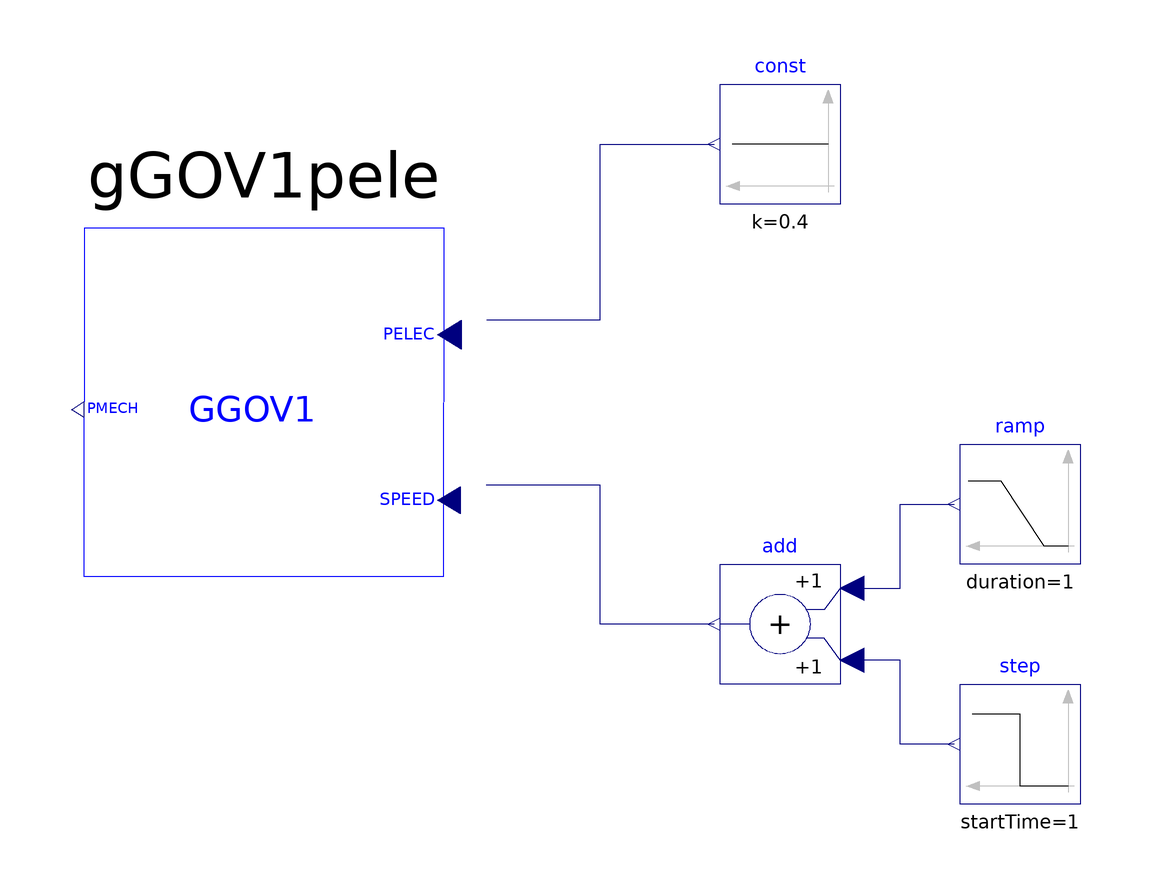

The Modelica model whose source follows is shown above as a component diagram (icons at their Placement, wires along their Line points).

model GGOV "three phase to ground fault test of GGOV"

  iPSL.Electrical.Controls.PSSE.TG.GGOV1.GGOV1 gGOV1pele(
    R=0.04,
    T_pelec=1,
    maxerr=0.05,
    minerr=-0.05,
    Kpgov=10,
    Kigov=2,
    Kdgov=0,
    Tdgov=1,
    Vmax=1,
    Vmin=0.15,
    Tact=0.5,
    Kturb=1.5,
    Wfnl=0.2,
    Tb=0.1,
    Tc=0,
    Teng=0,
    Tfload=3,
    Kpload=2,
    Kiload=0.67,
    Ldref=1,
    Dm=0,
    Ropen=0.1,
    Rclose=-0.1,
    Kimw=0,
    Aset=0.1,
    Ka=10,
    Ta=0.1,
    Trate=0,
    db=0,
    Tsa=4,
    Tsb=5,
    Rup=99,
    Rdown=-99,
    DELT=0.005,
    Flag=0) annotation (Placement(transformation(
        extent={{-30,-29},{30,29}},
        rotation=180,
        origin={-36,7})));
  Modelica.Blocks.Sources.Constant const(k=0.4)
    annotation (Placement(transformation(extent={{60,40},{40,60}})));
  Modelica.Blocks.Sources.Ramp ramp(
    height=0.1,
    duration=1,
    offset=0,
    startTime=0.5)
    annotation (Placement(transformation(extent={{100,-20},{80,0}})));
  Modelica.Blocks.Sources.Step step(
    height=-0.1,
    offset=0,
    startTime=1)
    annotation (Placement(transformation(extent={{100,-60},{80,-40}})));
  Modelica.Blocks.Math.Add add
    annotation (Placement(transformation(extent={{60,-40},{40,-20}})));
equation

  connect(add.u1, ramp.y) annotation (Line(points={{62,-24},{70,-24},{70,-10},
          {79,-10}}, color={0,0,127}));
  connect(step.y, add.u2) annotation (Line(points={{79,-50},{70,-50},{70,-36},
          {62,-36}}, color={0,0,127}));
  connect(add.y, gGOV1pele.SPEED) annotation (Line(points={{39,-30},{20,-30},{
          20,-6.86957},{1.03448,-6.86957}}, color={0,0,127}));
  connect(gGOV1pele.PELEC, const.y) annotation (Line(points={{1.13793,20.7435},
          {20,20.7435},{20,50},{39,50}}, color={0,0,127}));
  annotation(__ModelicaAssociation(TestCase(shouldPass=true)),Diagram(coordinateSystem(preserveAspectRatio=false,  extent={{-100,
            -100},{100,100}})), Documentation(info="<html>
<p><br><span style=\"font-family: MS Shell Dlg 2;\">&LT;iPSL: iTesla Power System Library&GT;</span></p>
<p><span style=\"font-family: MS Shell Dlg 2;\">Copyright 2015 RTE (France), AIA (Spain), KTH (Sweden) and DTU (Denmark)</span></p>
<ul>
<li><span style=\"font-family: MS Shell Dlg 2;\">RTE: http://www.rte-france.com/ </span></li>
<li><span style=\"font-family: MS Shell Dlg 2;\">AIA: http://www.aia.es/en/energy/</span></li>
<li><span style=\"font-family: MS Shell Dlg 2;\">KTH: https://www.kth.se/en</span></li>
<li><span style=\"font-family: MS Shell Dlg 2;\">DTU:http://www.dtu.dk/english</span></li>
</ul>
<p><span style=\"font-family: MS Shell Dlg 2;\">The authors can be contacted by email: info at itesla-ipsl dot org</span></p>
<p><span style=\"font-family: MS Shell Dlg 2;\">This package is part of the iTesla Power System Library (&QUOT;iPSL&QUOT;) .</span></p>
<p><span style=\"font-family: MS Shell Dlg 2;\">The iPSL is free software: you can redistribute it and/or modify it under the terms of the GNU Lesser General Public License as published by the Free Software Foundation, either version 3 of the License, or (at your option) any later version.</span></p>
<p><span style=\"font-family: MS Shell Dlg 2;\">The iPSL is distributed in the hope that it will be useful, but WITHOUT ANY WARRANTY; without even the implied warranty of MERCHANTABILITY or FITNESS FOR A PARTICULAR PURPOSE. See the GNU Lesser General Public License for more details.</span></p>
<p><span style=\"font-family: MS Shell Dlg 2;\">You should have received a copy of the GNU Lesser General Public License along with the iPSL. If not, see &LT;http://www.gnu.org/licenses/&GT;.</span></p>
</html>"));
end GGOV;